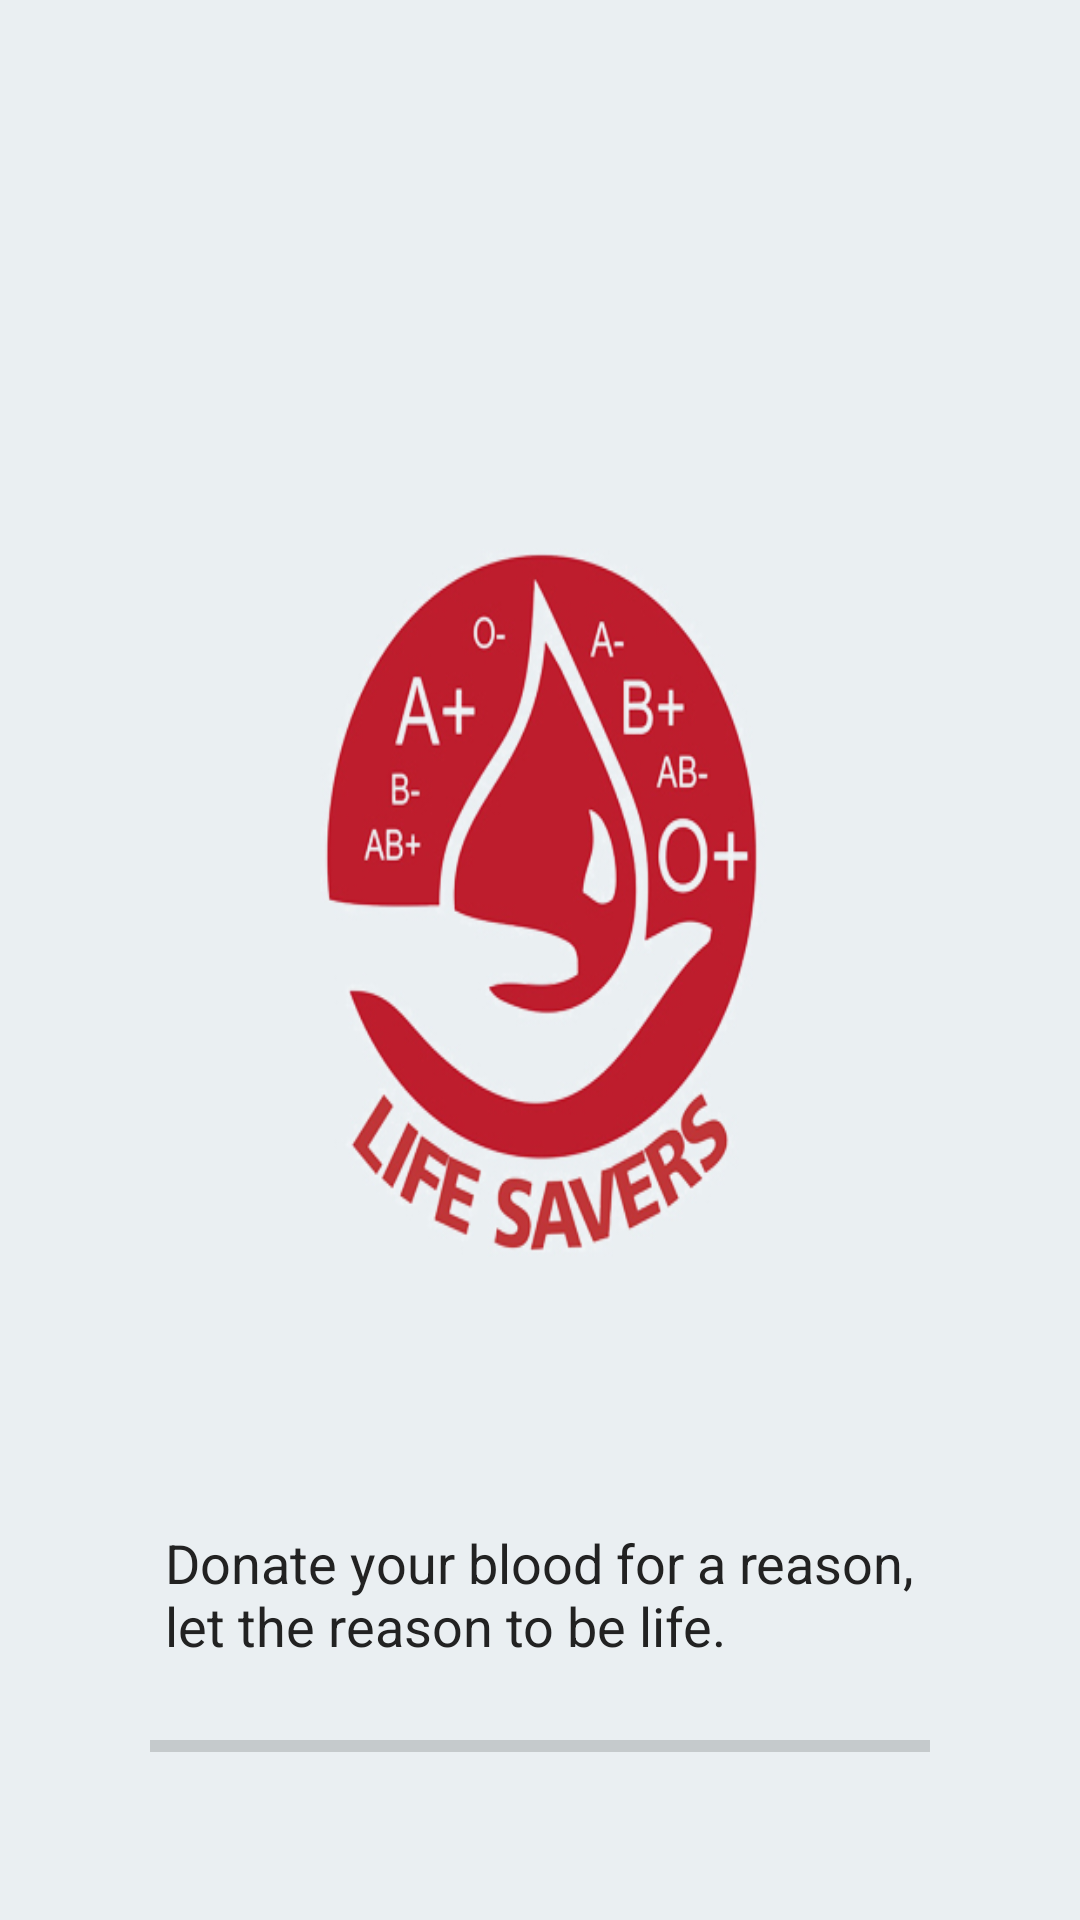

This screen was rendered from an Android layout file. Write that file and the resources it references.
<!-- AndroidManifest.xml: application theme AppTheme -->
<!-- res/layout/activity_splash_screen.xml -->
<?xml version="1.0" encoding="utf-8"?>
<LinearLayout xmlns:android="http://schemas.android.com/apk/res/android"
    xmlns:app="http://schemas.android.com/apk/res-auto"
    xmlns:tools="http://schemas.android.com/tools"
    android:layout_width="match_parent"
    android:layout_height="match_parent"
    android:orientation="vertical"
    android:padding="50sp"
    android:gravity="bottom|center"
    android:background="@drawable/homepage_logo"
    tools:context=".SplashScreen">

    <TextView
        style="@android:style/TextAppearance.Medium"
        android:layout_width="wrap_content"
        android:layout_height="wrap_content"
        android:text="@string/slogan"
        android:layout_marginBottom="20sp"
        android:textColor="#222"
        />
    <ProgressBar
        android:id="@+id/progressbarID"
        android:layout_width="match_parent"
        android:layout_height="wrap_content"
        android:backgroundTint="#054171"
        style="@style/Widget.AppCompat.ProgressBar.Horizontal"
        />

</LinearLayout>
<!-- resources referenced by this layout -->
<resources>
  <!-- drawable homepage_logo: jpg bitmap (drawable, 82277 bytes) -->
  <string name="slogan">Donate your blood for a reason,\nlet the reason to be life.</string>
  <style name="AppTheme" parent="Theme.AppCompat.Light.DarkActionBar">
          
          <item name="colorPrimary">@color/colorPrimary</item>
          <item name="colorPrimaryDark">@color/colorPrimaryDark</item>
          <item name="colorAccent">@color/colorAccent</item>
      </style>
  <!-- not gathered from this repository: default colours our renderer supplied (Android Studio template values) -->
  <color name="colorPrimary">#FF6200EE</color>
  <color name="colorPrimaryDark">#FF3700B3</color>
  <color name="colorAccent">#FF03DAC5</color>
</resources>
